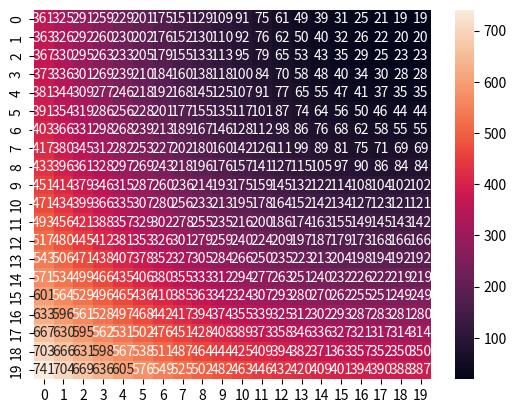
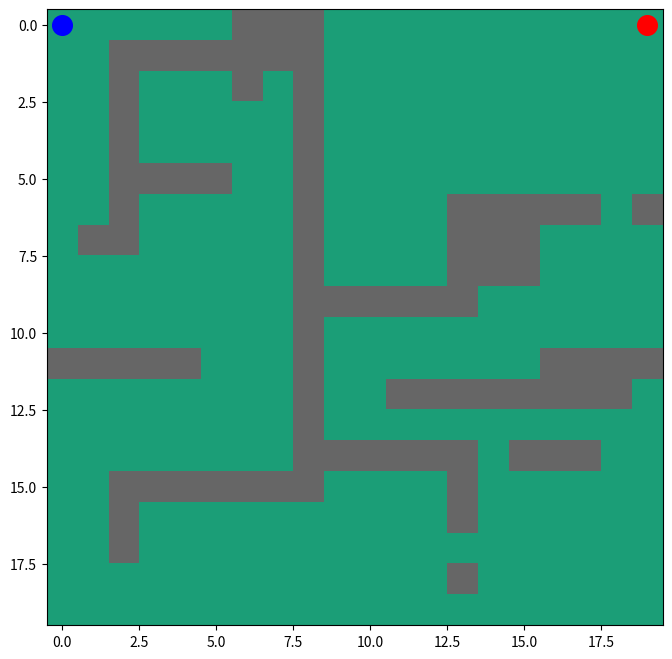
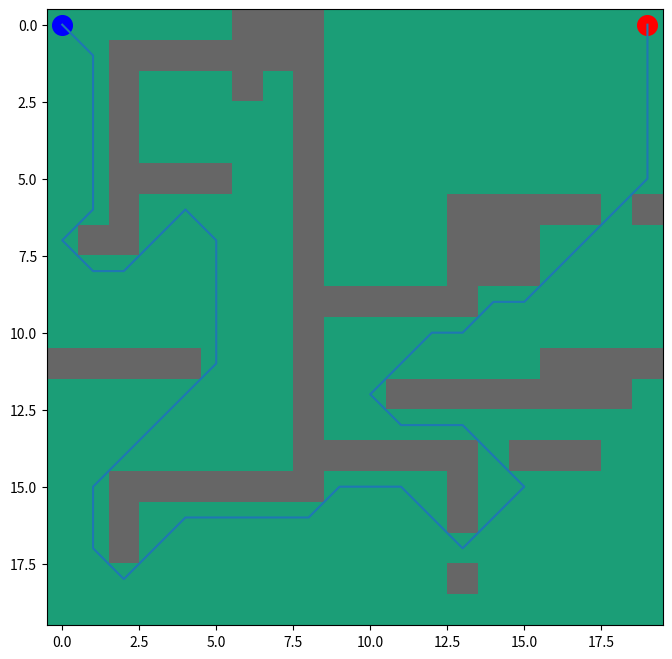

Python code for these plots, in order:
import numpy as np
import matplotlib.pyplot as plt
from matplotlib.pyplot import figure
import math
import seaborn as sns

# Node class for A*
class Node():
    def __init__(self, parent=None, position=None):
        self.parent = parent
        self.position = position

        self.g = 0
        self.h = 0
        self.f = 0

    def __eq__(self, other):
        return self.position == other.position


def astar(room, start, goal):
    #initialize start and goal nodes
    startNode = Node(None, start)
    goalNode = Node(None, goal)
    startNode.g = 0
    startNode.h = 0
    startNode.f = 0
    goalNode.g = 0
    goalNode.h = 0
    goalNode.f = 0
    
    openList = []
    closedList = []
    
    openList.append(startNode)
    
    while len(openList) > 0:
        currNode = openList[0]
        currIndex = 0

        idx = 0

        # find next best node to step to
        for idx, itm in enumerate(openList, 0):
        	if itm.f < currNode.f:
        		currNode = itm
        		currIndex = idx


        openList.pop(currIndex)
        closedList.append(currNode)

        # found goal
        if currNode == goalNode:
        	path = []
        	curr = currNode
        	while curr is not None:
        		path.append(curr.position)
        		curr = curr.parent
        	return(path[::-1])

        # create child nodes of current node
        childNodes = []

        for nextStep in [(0, -1), (0, 1), (-1, 0), (1, 0), (-1, -1), (-1, 1), (1, -1), (1, 1)]:
        	nextPosition = (currNode.position[0] + nextStep[0], currNode.position[1] + nextStep[1])

        	# check child node is within bounds of the array
        	if nextPosition[0] > (len(room) - 1) or nextPosition[0] < 0 or nextPosition[1] < 0 or nextPosition[1] > (len(room[len(room)-1]) - 1):
        		continue

        	# check child node is not an obstacle 
        	if room[nextPosition[0]][nextPosition[1]] == 1:
        		continue

        	newNode = Node(currNode, nextPosition)
        	childNodes.append(newNode)


        for child in childNodes:

        	# check if child node is already on the closed node list
        	isClosed = 0
        	for childClosed in closedList:
        		if child == childClosed:
        			isClosed = 1
        			continue
        	if isClosed == 1:
        		continue
        	child.g = currNode.g + 1
        	child.h = ((child.position[0] - goalNode.position[0]) ** 2) + ((child.position[1]- goalNode.position[1]) ** 2)
        	child.f = child.g + child.h

        	# check if child node is already on open node list
        	isOpen = 0
        	for openNode in openList:
        		if child == openNode and child.g > openNode.g:
        			isOpen = 1
        			continue
        	if isOpen == 1:
        		continue
        	# add child node to open node list
        	openList.append(child)




def main():
	# 2d robot space
    # room = [[0, 0, 0, 0, 0, 0, 0, 0, 0, 0],
    #         [0, 1, 1, 1, 0, 1, 0, 0, 1, 0],
    #         [0, 1, 0, 0, 0, 1, 0, 0, 1, 0],
    #         [0, 1, 0, 1, 0, 1, 1, 0, 1, 0],
    #         [0, 1, 0, 1, 0, 0, 1, 0, 1, 0],
    #         [0, 1, 0, 1, 0, 0, 1, 0, 1, 0],
    #         [0, 1, 0, 1, 1, 1, 1, 0, 1, 0],
    #         [1, 1, 0, 1, 0, 0, 1, 0, 1, 0],
    #         [0, 1, 0, 0, 0, 0, 1, 1, 1, 1],
    #         [0, 1, 1, 0, 0, 0, 0, 0, 0, 0]]

    

    


    room = [[0, 0, 0, 0, 0, 0, 1, 1, 1, 0, 0, 0, 0, 0, 0, 0, 0, 0, 0, 0],
    [0, 0, 1, 1, 1, 1, 1, 1, 1, 0, 0, 0, 0, 0, 0, 0, 0, 0, 0, 0],
    [0, 0, 1, 0, 0, 0, 1, 0, 1, 0, 0, 0, 0, 0, 0, 0, 0, 0, 0, 0],
    [0, 0, 1, 0, 0, 0, 0, 0, 1, 0, 0, 0, 0, 0, 0, 0, 0, 0, 0, 0],
    [0, 0, 1, 0, 0, 0, 0, 0, 1, 0, 0, 0, 0, 0, 0, 0, 0, 0, 0, 0],
    [0, 0, 1, 1, 1, 1, 0, 0, 1, 0, 0, 0, 0, 0, 0, 0, 0, 0, 0, 0],
    [0, 0, 1, 0, 0, 0, 0, 0, 1, 0, 0, 0, 0, 1, 1, 1, 1, 1, 0, 1],
    [0, 1, 1, 0, 0, 0, 0, 0, 1, 0, 0, 0, 0, 1, 1, 1, 0, 0, 0, 0],
    [0, 0, 0, 0, 0, 0, 0, 0, 1, 0, 0, 0, 0, 1, 1, 1, 0, 0, 0, 0],
    [0, 0, 0, 0, 0, 0, 0, 0, 1, 1, 1, 1, 1, 1, 0, 0, 0, 0, 0, 0],
    [0, 0, 0, 0, 0, 0, 0, 0, 1, 0, 0, 0, 0, 0, 0, 0, 0, 0, 0, 0],
    [1, 1, 1, 1, 1, 0, 0, 0, 1, 0, 0, 0, 0, 0, 0, 0, 1, 1, 1, 1],
    [0, 0, 0, 0, 0, 0, 0, 0, 1, 0, 0, 1, 1, 1, 1, 1, 1, 1, 1, 0],
    [0, 0, 0, 0, 0, 0, 0, 0, 1, 0, 0, 0, 0, 0, 0, 0, 0, 0, 0, 0],
    [0, 0, 0, 0, 0, 0, 0, 0, 1, 1, 1, 1, 1, 1, 0, 1, 1, 1, 0, 0],
    [0, 0, 1, 1, 1, 1, 1, 1, 1, 0, 0, 0, 0, 1, 0, 0, 0, 0, 0, 0],
    [0, 0, 1, 0, 0, 0, 0, 0, 0, 0, 0, 0, 0, 1, 0, 0, 0, 0, 0, 0],
    [0, 0, 1, 0, 0, 0, 0, 0, 0, 0, 0, 0, 0, 0, 0, 0, 0, 0, 0, 0],
    [0, 0, 0, 0, 0, 0, 0, 0, 0, 0, 0, 0, 0, 1, 0, 0, 0, 0, 0, 0],
    [0, 0, 0, 0, 0, 0, 0, 0, 0, 0, 0, 0, 0, 0, 0, 0, 0, 0, 0, 0]]

    #room[row][col]
    # coordinates of start and goal node
    start=(0,0)
    goal=(0, len(room[0])-1)

    heuristic = []

    for i in range(0, len(room)):
    	new = []
    	for j in range(0,len(room[0])):
    		fScore = (((i - goal[0]) ** 2) + ((j - goal[1]) **2)) + math.floor(math.sqrt(((i ** 2) + (j ** 2))))
    		new.append(fScore)
    	heuristic.append(new)
    
    ax = sns.heatmap(heuristic, annot=True, fmt="d")
    
    # print(heuristic)

    # create figure displaying robot space
    fig, ax = plt.subplots(figsize=(8,8))
    ax.imshow(room, cmap=plt.cm.Dark2)
    ax.scatter(start[1],start[0], color = "blue", s = 200)
    ax.scatter(goal[1],goal[0],  color = "red", s = 200)
    plt.show()

    path = astar(room, start, goal)

    print(path)

    xCoord = []
    yCoord = []

    for i in (range(0,len(path))):
    	xCoord.append(path[i][0])
    	yCoord.append(path[i][1])

    # create figure displaying robot path through the space
    fig, ax = plt.subplots(figsize=(8,8))
    ax.imshow(room, cmap=plt.cm.Dark2)
    ax.scatter(start[1],start[0], color = "blue", s = 200)
    ax.scatter(goal[1],goal[0],  color = "red", s = 200)
    ax.plot(yCoord, xCoord)
    plt.show()

    
    
if __name__ == '__main__':
    main()
















